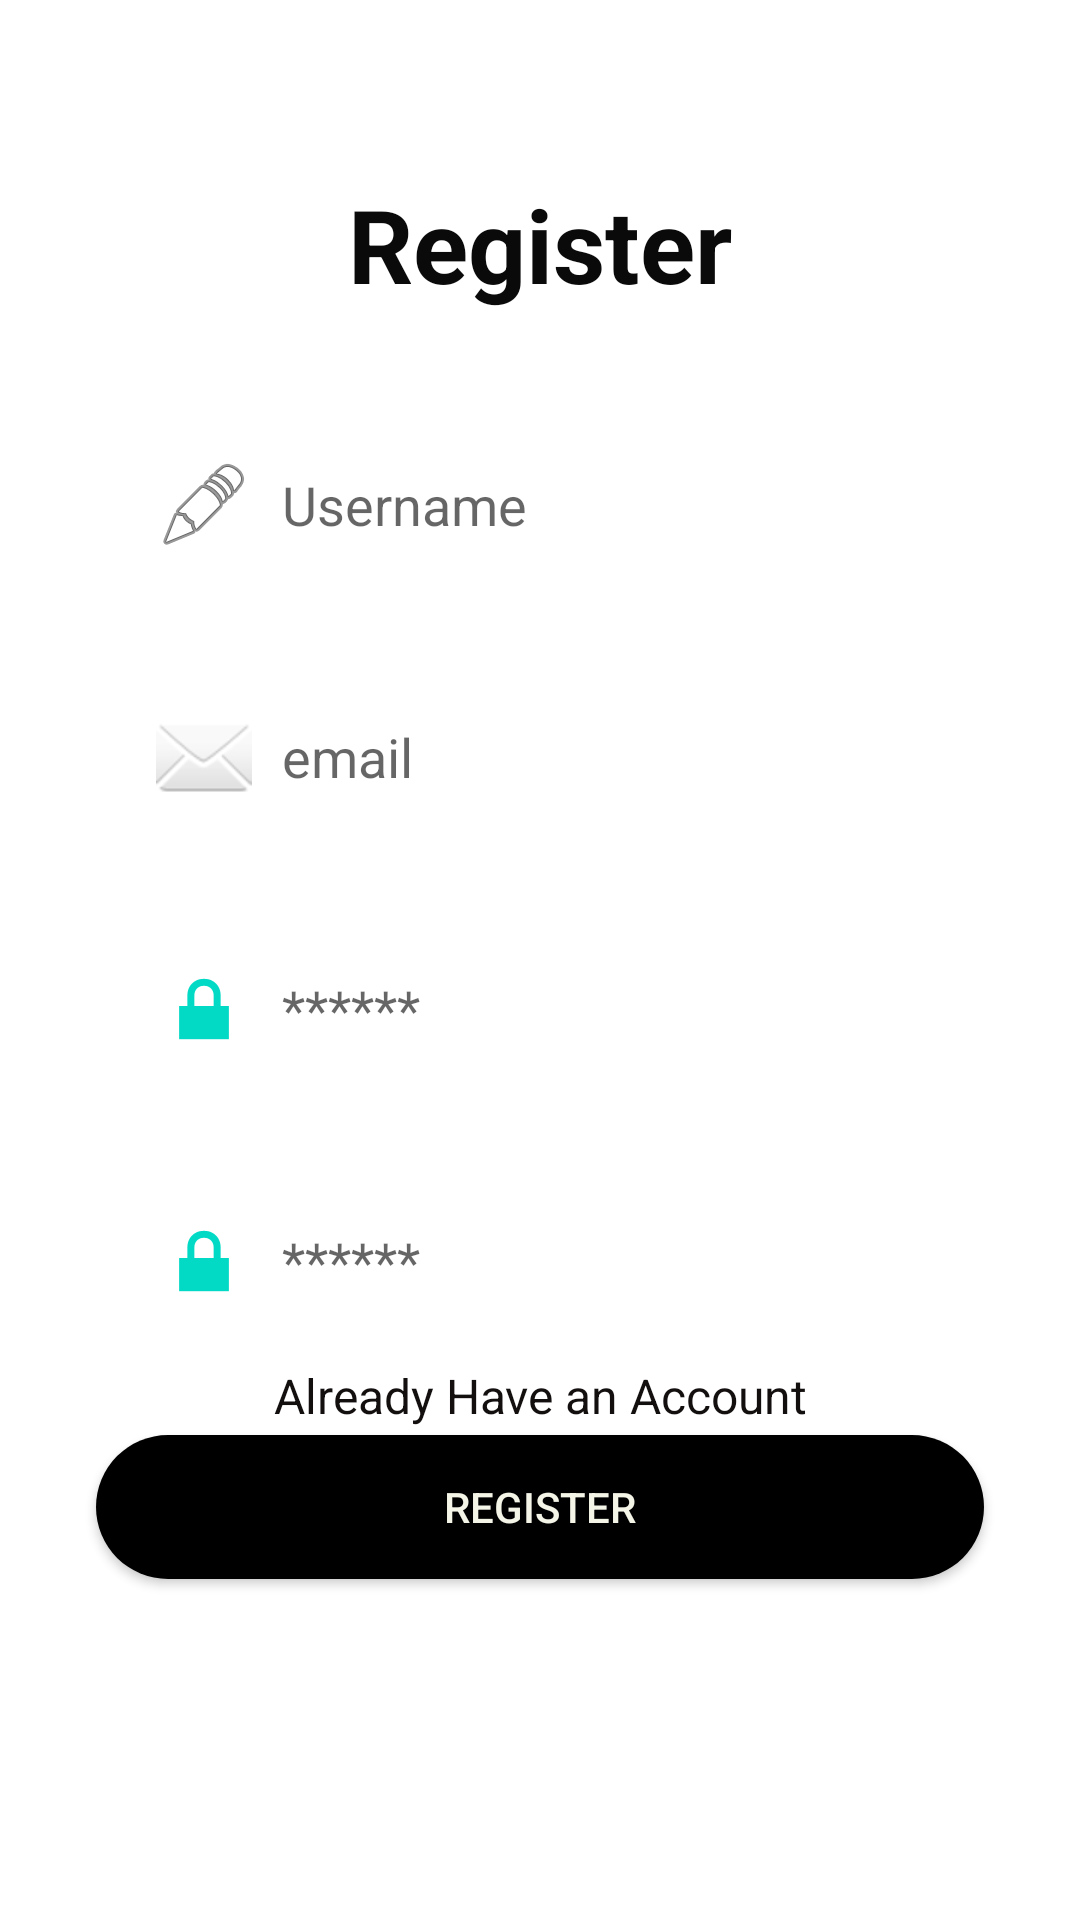

Here is an Android app screen rendered from its layout file. Give the layout XML and the strings, colors and styles it references.
<!-- AndroidManifest.xml: application theme Theme.App_Andriod -->
<!-- res/layout/activity_register.xml -->
<?xml version="1.0" encoding="utf-8"?>
<androidx.constraintlayout.widget.ConstraintLayout xmlns:android="http://schemas.android.com/apk/res/android"
    xmlns:app="http://schemas.android.com/apk/res-auto"
    xmlns:tools="http://schemas.android.com/tools"
    android:layout_width="match_parent"
    android:layout_height="match_parent"
    tools:context=".Register_Activity">

    <TextView
        android:id="@+id/textview"
        android:layout_width="247dp"
        android:layout_height="58dp"
        android:gravity="center"
        android:text="Register"
        android:textColor="#0B0A0A"
        android:textSize="34sp"
        android:textStyle="bold"
        app:layout_constraintBottom_toBottomOf="parent"
        app:layout_constraintEnd_toEndOf="parent"
        app:layout_constraintStart_toStartOf="parent"
        app:layout_constraintTop_toTopOf="parent"
        app:layout_constraintVertical_bias="0.089999974" />

    <EditText
        android:id="@+id/inputusername"
        android:layout_width="0dp"
        android:layout_height="wrap_content"
        android:layout_marginStart="32dp"
        android:layout_marginTop="32dp"
        android:layout_marginEnd="32dp"
        android:background="@drawable/input_bg"
        android:drawableLeft="@android:drawable/ic_menu_edit"
        android:drawablePadding="10dp"
        android:ems="10"
        android:hint="Username"
        android:inputType="textPersonName"
        android:minHeight="48dp"
        android:paddingLeft="20dp"
        android:paddingTop="10dp"
        android:paddingRight="10dp"
        android:paddingBottom="10dp"
        app:layout_constraintEnd_toEndOf="parent"
        app:layout_constraintStart_toStartOf="parent"
        app:layout_constraintTop_toBottomOf="@+id/textview" />

    <EditText
        android:id="@+id/inputEmail"
        android:layout_width="0dp"
        android:layout_height="wrap_content"
        android:layout_marginTop="32dp"
        android:background="@drawable/input_bg"
        android:drawableLeft="@android:drawable/ic_dialog_email"
        android:drawablePadding="10dp"
        android:ems="10"
        android:hint="email"
        android:inputType="textPersonName"
        android:minHeight="48dp"
        android:paddingLeft="20dp"
        android:paddingTop="10dp"
        android:paddingRight="10dp"
        android:paddingBottom="10dp"
        app:layout_constraintEnd_toEndOf="@+id/inputusername"
        app:layout_constraintStart_toStartOf="@+id/inputusername"
        app:layout_constraintTop_toBottomOf="@+id/inputusername" />

    <EditText
        android:id="@+id/inputPassword"
        android:layout_width="0dp"
        android:layout_height="wrap_content"
        android:layout_marginTop="32dp"
        android:background="@drawable/input_bg"
        android:drawableLeft="@android:drawable/ic_lock_lock"
        android:drawablePadding="10dp"
        android:ems="10"
        android:hint="******"
        android:inputType="textPersonName"
        android:minHeight="48dp"
        android:paddingLeft="20dp"
        android:paddingTop="10dp"
        android:paddingRight="10dp"
        android:paddingBottom="10dp"
        app:layout_constraintEnd_toEndOf="@+id/inputEmail"
        app:layout_constraintHorizontal_bias="0.0"
        app:layout_constraintStart_toStartOf="@+id/inputEmail"
        app:layout_constraintTop_toBottomOf="@+id/inputEmail" />

    <EditText
        android:id="@+id/inputConformedPassword"
        android:layout_width="0dp"
        android:layout_height="wrap_content"
        android:layout_marginTop="32dp"
        android:background="@drawable/input_bg"
        android:drawableLeft="@android:drawable/ic_lock_lock"
        android:drawablePadding="10dp"
        android:ems="10"
        android:hint="******"
        android:inputType="textPersonName"
        android:minHeight="48dp"
        android:paddingLeft="20dp"
        android:paddingTop="10dp"
        android:paddingRight="10dp"
        android:paddingBottom="10dp"
        app:layout_constraintEnd_toEndOf="@+id/inputPassword"
        app:layout_constraintStart_toStartOf="@+id/inputPassword"
        app:layout_constraintTop_toBottomOf="@+id/inputPassword" />

    <Button
        android:id="@+id/btnregister"
        android:layout_width="0dp"
        android:layout_height="wrap_content"
        android:layout_marginTop="32dp"
        android:background="@drawable/btn_bg"
        android:shadowColor="@color/material_dynamic_neutral60"
        android:text="Register"
        android:textColor="#F4F4E7"
        android:textColorHighlight="#886C6C"
        android:textColorHint="#BA8B8B"
        android:textColorLink="#886868"
        app:layout_constraintEnd_toEndOf="@+id/inputConformedPassword"
        app:layout_constraintStart_toStartOf="@+id/inputConformedPassword"
        app:layout_constraintTop_toBottomOf="@+id/inputConformedPassword"
        app:rippleColor="#D6CBCB" />

    <TextView
        android:id="@+id/AlreadyHaveAccount"
        android:layout_width="0dp"
        android:layout_height="wrap_content"
        android:layout_marginBottom="164dp"
        android:gravity="center"
        android:shadowColor="#877272"
        android:text="Already Have an Account"
        android:textColor="#130F0F"
        android:textSize="16sp"
        app:layout_constraintBottom_toBottomOf="parent"
        app:layout_constraintEnd_toEndOf="@+id/btnregister"
        app:layout_constraintHorizontal_bias="1.0"
        app:layout_constraintStart_toStartOf="@+id/btnregister" />

</androidx.constraintlayout.widget.ConstraintLayout>
<!-- resources referenced by this layout -->
<resources>
  <!-- drawable btn_bg (drawable) -->
  <?xml version="1.0" encoding="utf-8"?>
  <shape xmlns:android="http://schemas.android.com/apk/res/android">
  
       <solid android:color="@color/black"/>
  
      <corners android:radius="40dp"/>
  </shape>
  <style name="Theme.App_Andriod" parent="Theme.MaterialComponents.DayNight.DarkActionBar">
          
          <item name="colorPrimary">@color/purple_500</item>
          <item name="colorPrimaryVariant">@color/purple_700</item>
          <item name="colorOnPrimary">@color/white</item>
          
          <item name="colorSecondary">@color/teal_200</item>
          <item name="colorSecondaryVariant">@color/teal_700</item>
          <item name="colorOnSecondary">@color/black</item>
          
          <item name="android:statusBarColor" tools:targetApi="l">?attr/colorPrimaryVariant</item>
          
      </style>
  <!-- not gathered from this repository: default colours our renderer supplied (Android Studio template values) -->
  <color name="purple_500">#FF6200EE</color>
  <color name="purple_700">#FF3700B3</color>
  <color name="teal_200">#FF03DAC5</color>
  <color name="teal_700">#FF018786</color>
  <color name="black">#FF000000</color>
  <color name="white">#FFFFFFFF</color>
</resources>
